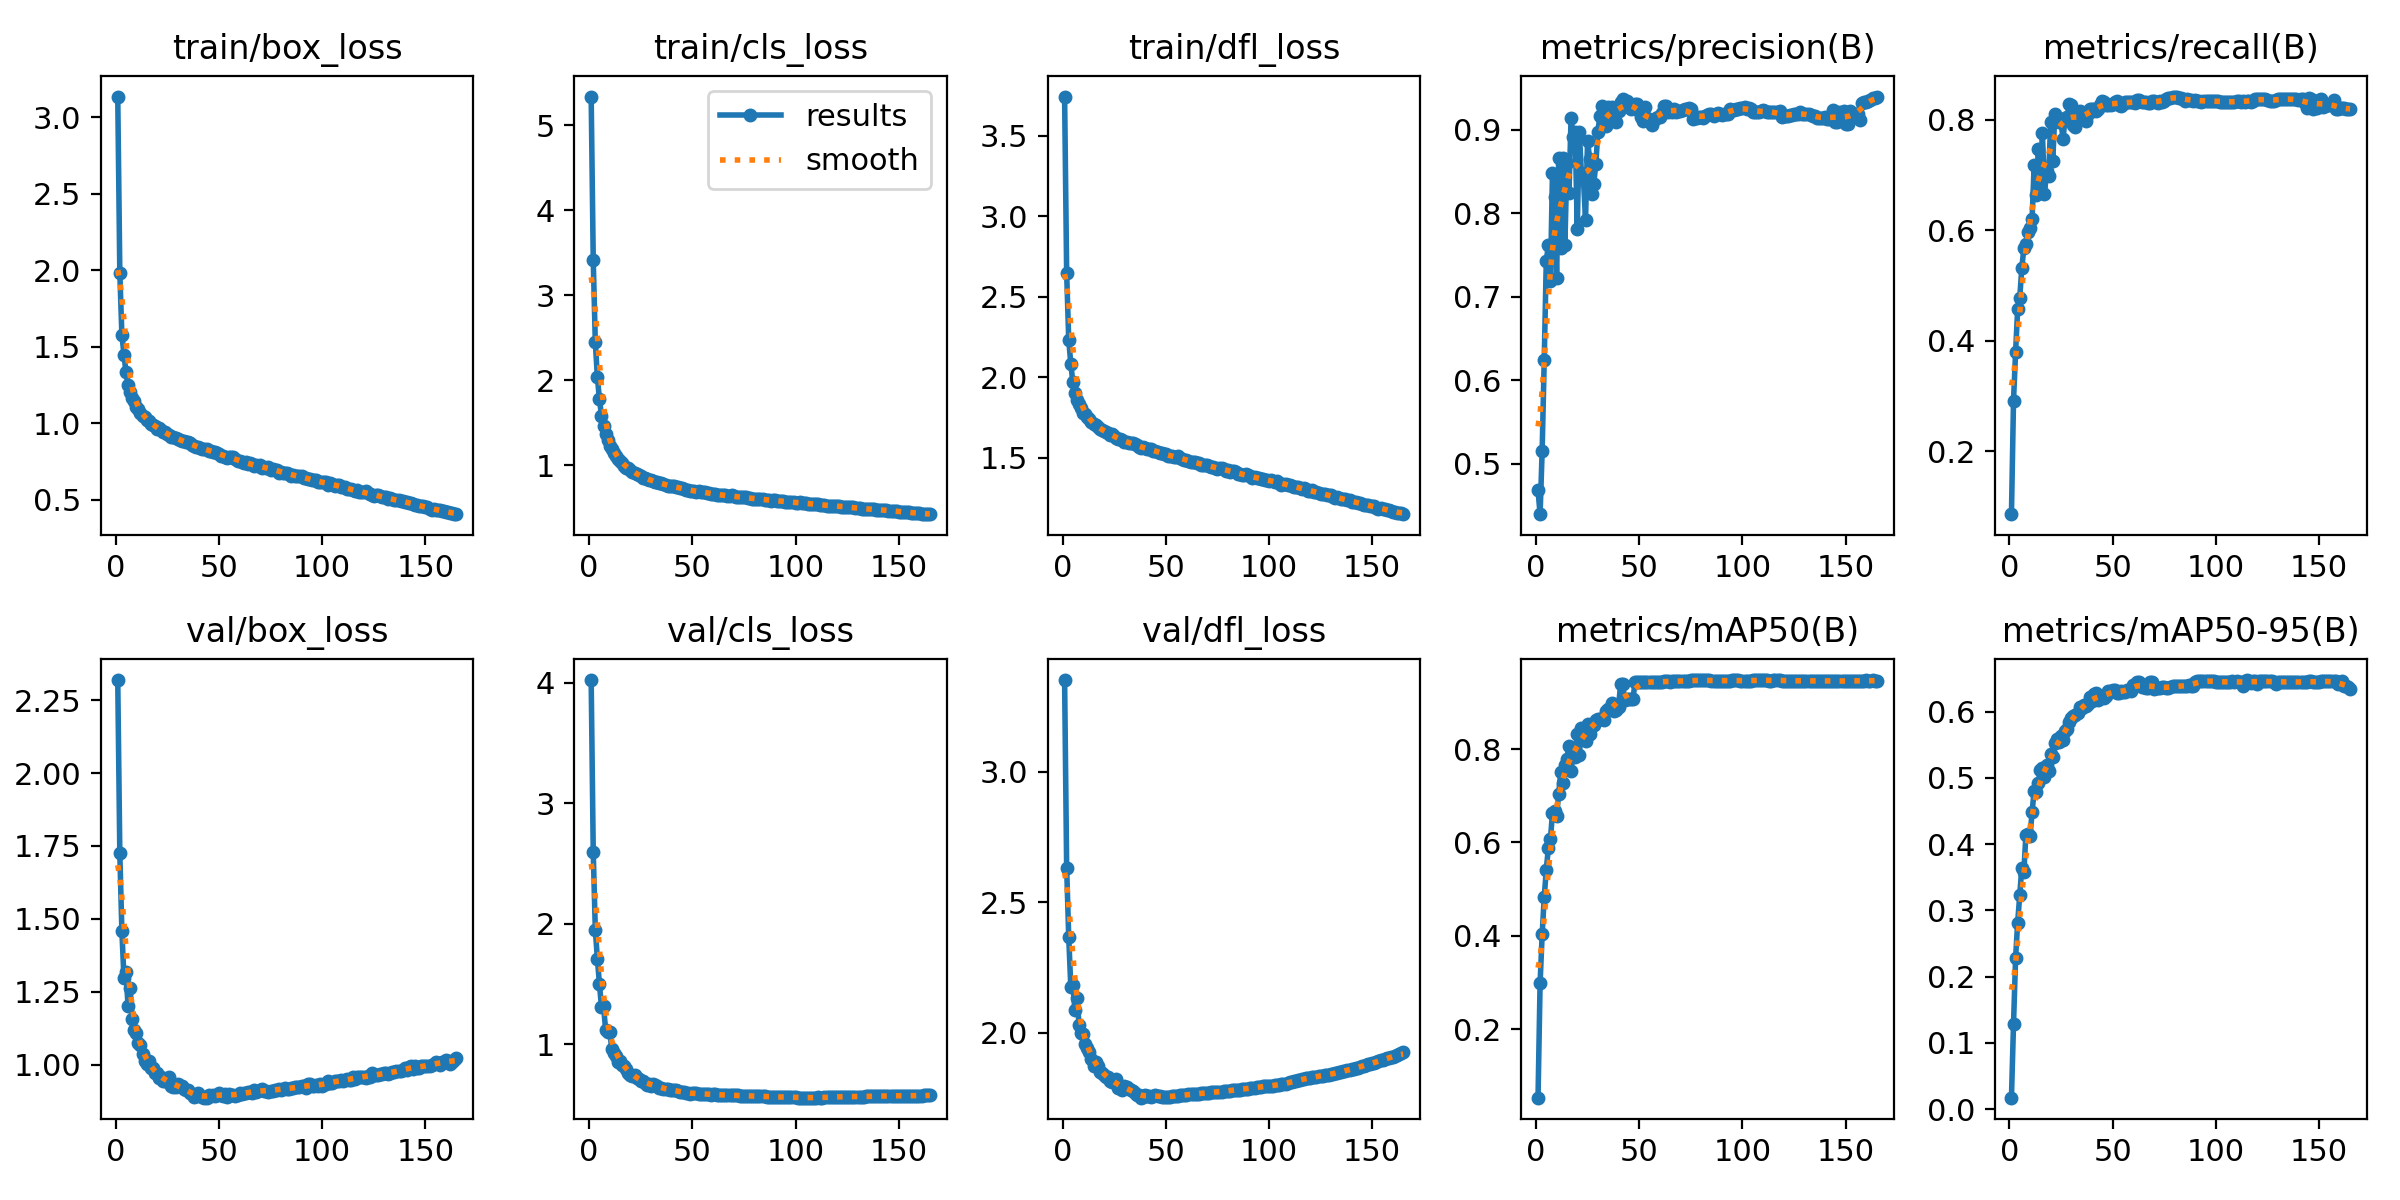

Values plotted in this chart, from the file beside it:
epoch, train/box_loss, train/cls_loss, train/dfl_loss, metrics/precision(B), metrics/recall(B), metrics/mAP50(B), metrics/mAP50-95(B), val/box_loss, val/cls_loss, val/dfl_loss, lr/pg0, lr/pg1, lr/pg2
1, 3.135, 5.339, 3.744, 0.4678, 0.08643, 0.05323, 0.01714, 2.319, 4.021, 3.35, 0.003331, 0.003331, 0.003331
2, 1.984, 3.417, 2.647, 0.4393, 0.2919, 0.2981, 0.1281, 1.725, 2.594, 2.63, 0.006627, 0.006627, 0.006627
3, 1.578, 2.451, 2.233, 0.5151, 0.3793, 0.403, 0.2278, 1.459, 1.949, 2.366, 0.009887, 0.009887, 0.009887
4, 1.448, 2.04, 2.084, 0.6238, 0.4573, 0.4822, 0.2809, 1.298, 1.71, 2.176, 0.009835, 0.009835, 0.009835
5, 1.331, 1.777, 1.968, 0.7431, 0.4772, 0.5419, 0.3231, 1.317, 1.5, 2.182, 0.009835, 0.009835, 0.009835
6, 1.247, 1.586, 1.903, 0.7615, 0.5313, 0.5875, 0.364, 1.2, 1.304, 2.086, 0.00978, 0.00978, 0.00978
7, 1.201, 1.458, 1.859, 0.7187, 0.5676, 0.6068, 0.3577, 1.263, 1.313, 2.133, 0.009725, 0.009725, 0.009725
8, 1.166, 1.367, 1.835, 0.8486, 0.5755, 0.6629, 0.4141, 1.155, 1.118, 2.03, 0.00967, 0.00967, 0.00967
9, 1.142, 1.295, 1.81, 0.8193, 0.5978, 0.6668, 0.4151, 1.118, 1.101, 1.996, 0.009615, 0.009615, 0.009615
10, 1.103, 1.232, 1.778, 0.722, 0.6053, 0.6571, 0.4116, 1.109, 1.098, 1.994, 0.00956, 0.00956, 0.00956
11, 1.095, 1.19, 1.772, 0.8659, 0.6214, 0.7039, 0.4488, 1.075, 0.9601, 1.955, 0.009505, 0.009505, 0.009505
12, 1.069, 1.148, 1.753, 0.7579, 0.7182, 0.75, 0.4805, 1.067, 0.9242, 1.942, 0.00945, 0.00945, 0.00945
13, 1.045, 1.107, 1.738, 0.8664, 0.6648, 0.7272, 0.4783, 1.038, 0.9039, 1.924, 0.009395, 0.009395, 0.009395
14, 1.038, 1.073, 1.725, 0.7622, 0.7465, 0.7665, 0.4928, 1.014, 0.852, 1.899, 0.00934, 0.00934, 0.00934
15, 1.019, 1.049, 1.71, 0.8608, 0.6825, 0.7794, 0.5113, 1.004, 0.863, 1.873, 0.009285, 0.009285, 0.009285
16, 1.015, 1.026, 1.701, 0.8245, 0.7768, 0.807, 0.5152, 1.012, 0.8226, 1.888, 0.00923, 0.00923, 0.00923
17, 0.9918, 0.9975, 1.689, 0.914, 0.6655, 0.7524, 0.5009, 0.9878, 0.8202, 1.872, 0.009175, 0.009175, 0.009175
18, 0.9855, 0.9693, 1.681, 0.8916, 0.7085, 0.7923, 0.5195, 0.989, 0.7968, 1.85, 0.00912, 0.00912, 0.00912
19, 0.9815, 0.9668, 1.67, 0.8975, 0.6991, 0.7827, 0.5103, 0.9709, 0.762, 1.845, 0.009065, 0.009065, 0.009065
20, 0.9631, 0.9479, 1.666, 0.7812, 0.7965, 0.8328, 0.5355, 0.9713, 0.7424, 1.839, 0.00901, 0.00901, 0.00901
21, 0.9686, 0.9191, 1.663, 0.898, 0.7251, 0.7876, 0.5321, 0.9537, 0.7337, 1.829, 0.008955, 0.008955, 0.008955
22, 0.9531, 0.9109, 1.656, 0.8477, 0.8101, 0.8442, 0.5531, 0.9583, 0.7432, 1.829, 0.0089, 0.0089, 0.0089
23, 0.9397, 0.8988, 1.644, 0.8407, 0.8012, 0.8358, 0.5595, 0.9452, 0.7169, 1.815, 0.008845, 0.008845, 0.008845
24, 0.9415, 0.8927, 1.646, 0.7921, 0.7966, 0.8181, 0.5543, 0.9454, 0.7086, 1.81, 0.00879, 0.00879, 0.00879
25, 0.929, 0.8745, 1.632, 0.8872, 0.7956, 0.854, 0.563, 0.9456, 0.6951, 1.816, 0.008735, 0.008735, 0.008735
26, 0.9232, 0.855, 1.625, 0.8651, 0.7658, 0.8325, 0.5578, 0.9587, 0.6928, 1.821, 0.00868, 0.00868, 0.00868
27, 0.9106, 0.8505, 1.616, 0.8234, 0.8044, 0.8488, 0.5705, 0.928, 0.676, 1.789, 0.008625, 0.008625, 0.008625
28, 0.9076, 0.8373, 1.614, 0.8355, 0.8054, 0.8513, 0.5742, 0.9228, 0.6638, 1.787, 0.00857, 0.00857, 0.00857
29, 0.906, 0.8295, 1.608, 0.8592, 0.8286, 0.8623, 0.5848, 0.9233, 0.6652, 1.781, 0.008515, 0.008515, 0.008515
30, 0.8937, 0.8294, 1.6, 0.898, 0.8275, 0.865, 0.5898, 0.9346, 0.6547, 1.795, 0.00846, 0.00846, 0.00846
31, 0.89, 0.8182, 1.598, 0.9171, 0.7908, 0.864, 0.5939, 0.9277, 0.6703, 1.792, 0.008405, 0.008405, 0.008405
32, 0.8861, 0.8024, 1.592, 0.9284, 0.7873, 0.8653, 0.5956, 0.9256, 0.6627, 1.784, 0.00835, 0.00835, 0.00835
33, 0.8812, 0.8024, 1.594, 0.922, 0.7991, 0.8624, 0.5978, 0.9179, 0.651, 1.781, 0.008295, 0.008295, 0.008295
34, 0.8751, 0.7896, 1.59, 0.9047, 0.8168, 0.8823, 0.6068, 0.914, 0.6385, 1.778, 0.00824, 0.00824, 0.00824
35, 0.8743, 0.7914, 1.583, 0.9272, 0.8034, 0.885, 0.6063, 0.9126, 0.6354, 1.767, 0.008185, 0.008185, 0.008185
36, 0.8702, 0.7835, 1.577, 0.9248, 0.8108, 0.8867, 0.61, 0.9019, 0.6273, 1.76, 0.00813, 0.00813, 0.00813
37, 0.8568, 0.7703, 1.569, 0.9278, 0.7977, 0.8984, 0.6082, 0.9001, 0.6266, 1.759, 0.008075, 0.008075, 0.008075
38, 0.8478, 0.7603, 1.562, 0.9147, 0.8109, 0.8812, 0.6119, 0.8902, 0.6264, 1.75, 0.00802, 0.00802, 0.00802
39, 0.8435, 0.7597, 1.565, 0.9094, 0.8202, 0.8839, 0.6216, 0.893, 0.6173, 1.753, 0.007965, 0.007965, 0.007965
40, 0.8433, 0.7557, 1.56, 0.9224, 0.8195, 0.8905, 0.6154, 0.9022, 0.6149, 1.761, 0.00791, 0.00791, 0.00791
41, 0.8404, 0.7538, 1.557, 0.9329, 0.8195, 0.939, 0.627, 0.8912, 0.6143, 1.758, 0.007855, 0.007855, 0.007855
42, 0.8316, 0.7412, 1.558, 0.937, 0.8169, 0.9386, 0.6277, 0.8882, 0.6144, 1.757, 0.0078, 0.0078, 0.0078
43, 0.8317, 0.7401, 1.555, 0.9304, 0.8195, 0.9052, 0.6184, 0.8869, 0.6114, 1.754, 0.007745, 0.007745, 0.007745
44, 0.8277, 0.7299, 1.544, 0.934, 0.8272, 0.9066, 0.6225, 0.8871, 0.6031, 1.757, 0.00769, 0.00769, 0.00769
45, 0.8204, 0.7327, 1.544, 0.9313, 0.8343, 0.9062, 0.6219, 0.8962, 0.6034, 1.76, 0.007635, 0.007635, 0.007635
46, 0.8203, 0.7196, 1.536, 0.9254, 0.8327, 0.9067, 0.6206, 0.8939, 0.5986, 1.758, 0.00758, 0.00758, 0.00758
47, 0.8138, 0.716, 1.532, 0.9293, 0.8269, 0.9077, 0.6231, 0.8949, 0.5938, 1.755, 0.007525, 0.007525, 0.007525
48, 0.8106, 0.7159, 1.528, 0.9311, 0.8276, 0.9438, 0.6316, 0.8913, 0.5911, 1.753, 0.00747, 0.00747, 0.00747
49, 0.8079, 0.702, 1.526, 0.9313, 0.8272, 0.9445, 0.6314, 0.8971, 0.5888, 1.753, 0.007415, 0.007415, 0.007415
50, 0.8006, 0.7021, 1.525, 0.9226, 0.8282, 0.9443, 0.6321, 0.9014, 0.5901, 1.754, 0.00736, 0.00736, 0.00736
51, 0.7882, 0.7012, 1.511, 0.9149, 0.8327, 0.944, 0.6323, 0.8945, 0.5903, 1.754, 0.007305, 0.007305, 0.007305
52, 0.786, 0.6924, 1.509, 0.9106, 0.8349, 0.9437, 0.6286, 0.8939, 0.5905, 1.754, 0.00725, 0.00725, 0.00725
53, 0.7803, 0.6959, 1.51, 0.9275, 0.8277, 0.9433, 0.6282, 0.8996, 0.5892, 1.755, 0.007195, 0.007195, 0.007195
54, 0.7741, 0.6842, 1.505, 0.9143, 0.8261, 0.943, 0.632, 0.8904, 0.5869, 1.755, 0.00714, 0.00714, 0.00714
55, 0.7798, 0.688, 1.507, 0.9092, 0.8286, 0.9428, 0.6291, 0.9011, 0.5868, 1.756, 0.007085, 0.007085, 0.007085
56, 0.7788, 0.6837, 1.512, 0.9057, 0.8328, 0.9428, 0.6293, 0.8953, 0.5854, 1.758, 0.00703, 0.00703, 0.00703
57, 0.7756, 0.6785, 1.497, 0.9116, 0.8333, 0.9436, 0.6333, 0.8962, 0.5831, 1.759, 0.006975, 0.006975, 0.006975
58, 0.7677, 0.6781, 1.494, 0.9143, 0.8316, 0.9439, 0.6334, 0.894, 0.5817, 1.76, 0.00692, 0.00692, 0.00692
59, 0.7551, 0.6676, 1.485, 0.916, 0.8316, 0.9439, 0.6313, 0.8968, 0.5811, 1.761, 0.006865, 0.006865, 0.006865
60, 0.7535, 0.6627, 1.487, 0.9158, 0.833, 0.9441, 0.6408, 0.902, 0.5819, 1.762, 0.00681, 0.00681, 0.00681
... 105 more rows
